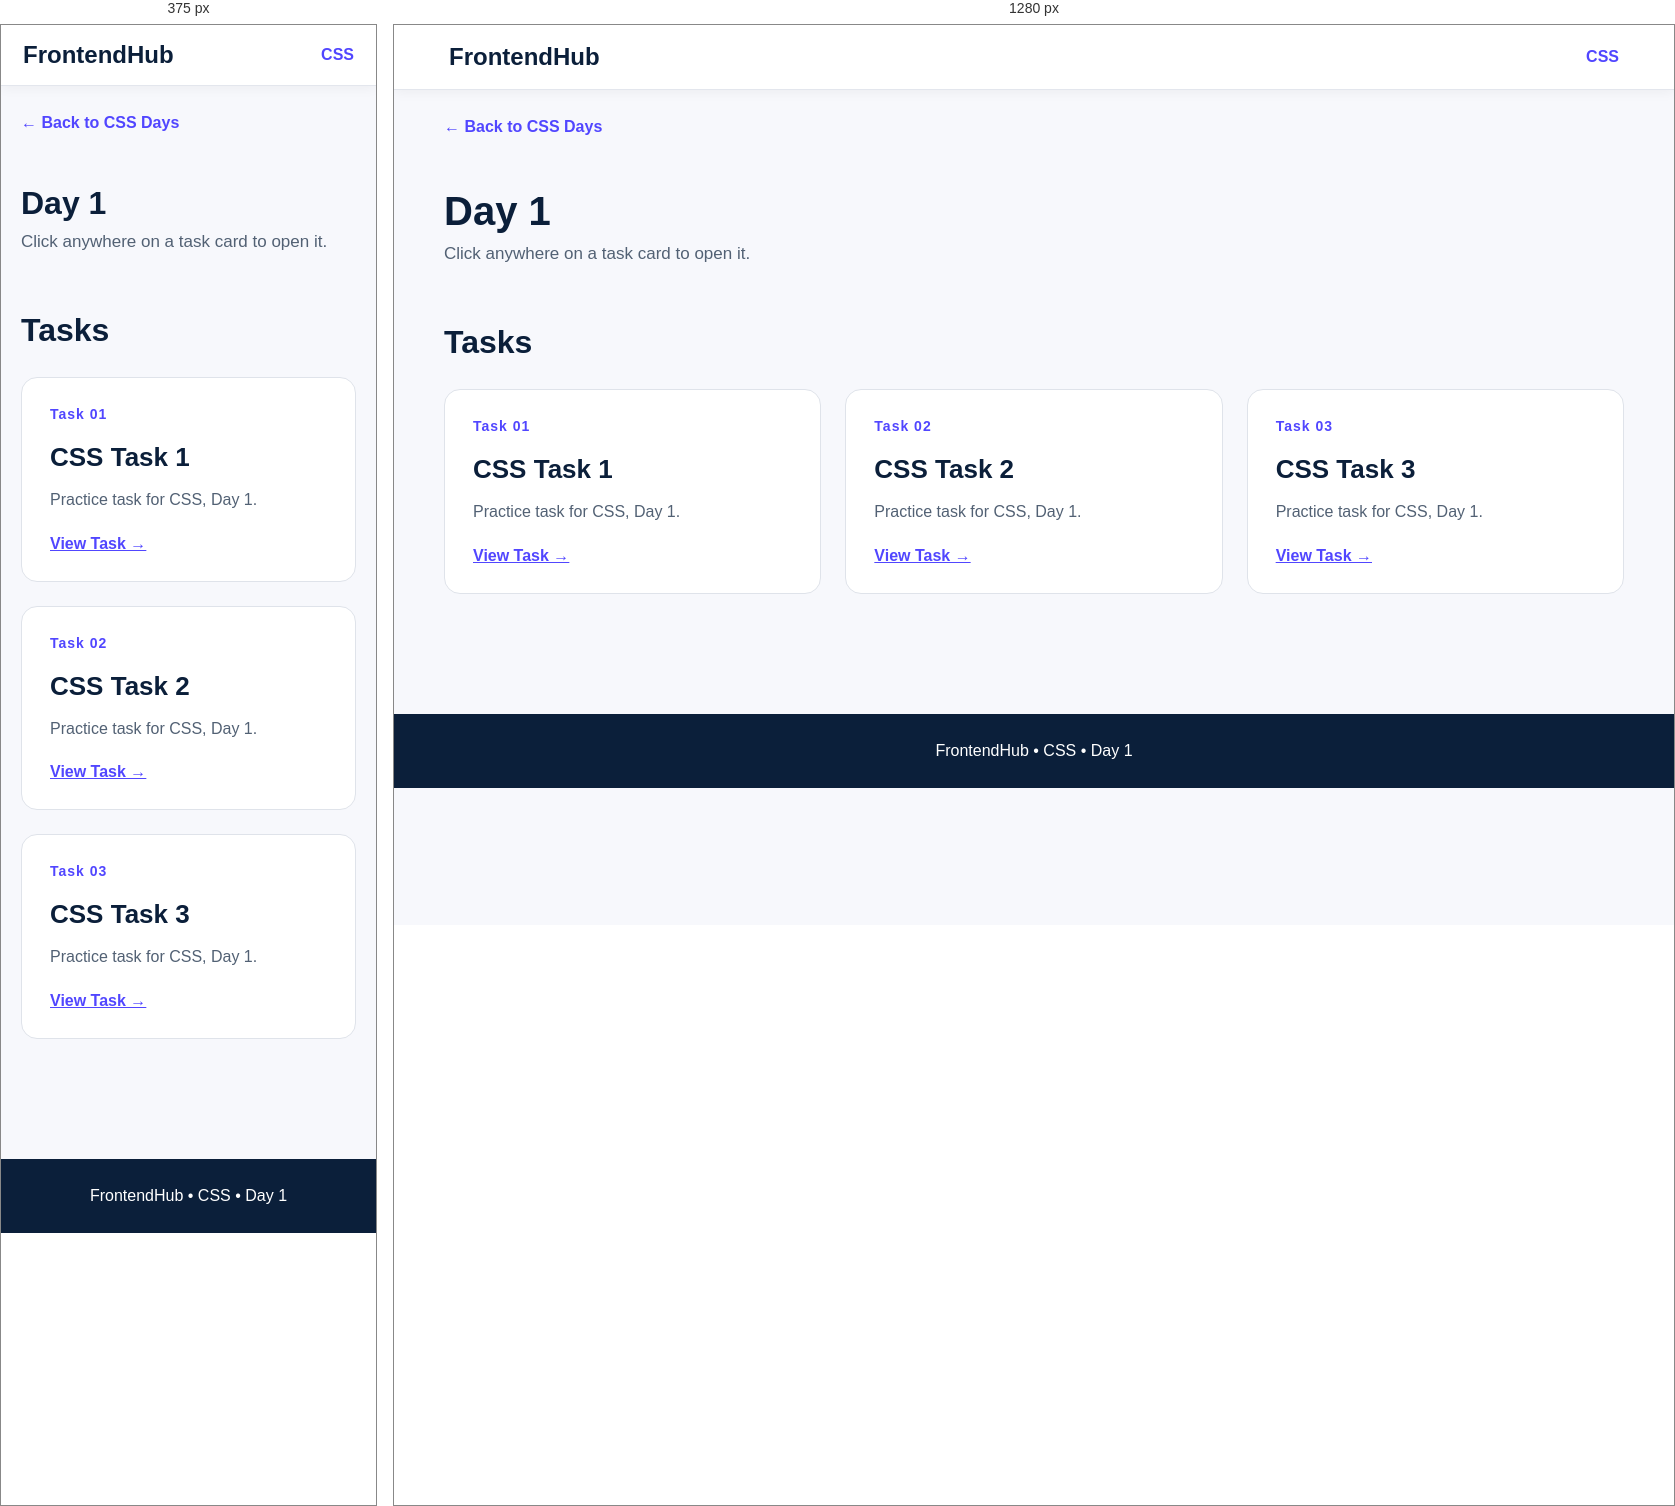
Rendered at 375 px and 1280 px, left to right.

<!-- file: index.html -->
<!DOCTYPE html>
<html lang="en">

<head>
    <meta charset="UTF-8">
    <meta name="viewport" content="width=device-width,initial-scale=1.0">
    <title>CSS - Day 1</title>
    <link rel="stylesheet" href="../../style.css">
</head>

<body>
    <nav class="navbar"><a href="../../index.html" class="logo">FrontendHub</a><a href="../index.html"
            class="nav-link">CSS</a></nav>
    <main class="container"><a href="../index.html" class="back">← Back to CSS Days</a>
        <header class="page-header">
            <h1>Day 1</h1>
            <p>Click anywhere on a task card to open it.</p>
        </header>
        <section class="section">
            <h2 class="section-title">Tasks</h2>
            <div class="grid"><a href="task1/index.html" class="card"><span class="label">Task 01</span>
                    <h2>CSS Task 1</h2>
                    <p>Practice task for CSS, Day 1.</p><span class="action">View Task →</span>
                </a><a href="task2/index.html" class="card"><span class="label">Task 02</span>
                    <h2>CSS Task 2</h2>
                    <p>Practice task for CSS, Day 1.</p><span class="action">View Task →</span>
                </a><a href="task3/index.html" class="card"><span class="label">Task 03</span>
                    <h2>CSS Task 3</h2>
                    <p>Practice task for CSS, Day 1.</p><span class="action">View Task →</span>
                </a></div>
        </section>
    </main>
    <footer class="footer">FrontendHub • CSS • Day 1</footer>
</body>

</html>

/* @media block from style.css */
@media(max-width:700px) {
    .navbar {
        padding: 16px 22px
    }

    .page-header h1 {
        font-size: 32px
    }

    .hero {
        padding: 55px 0 35px
    }
}